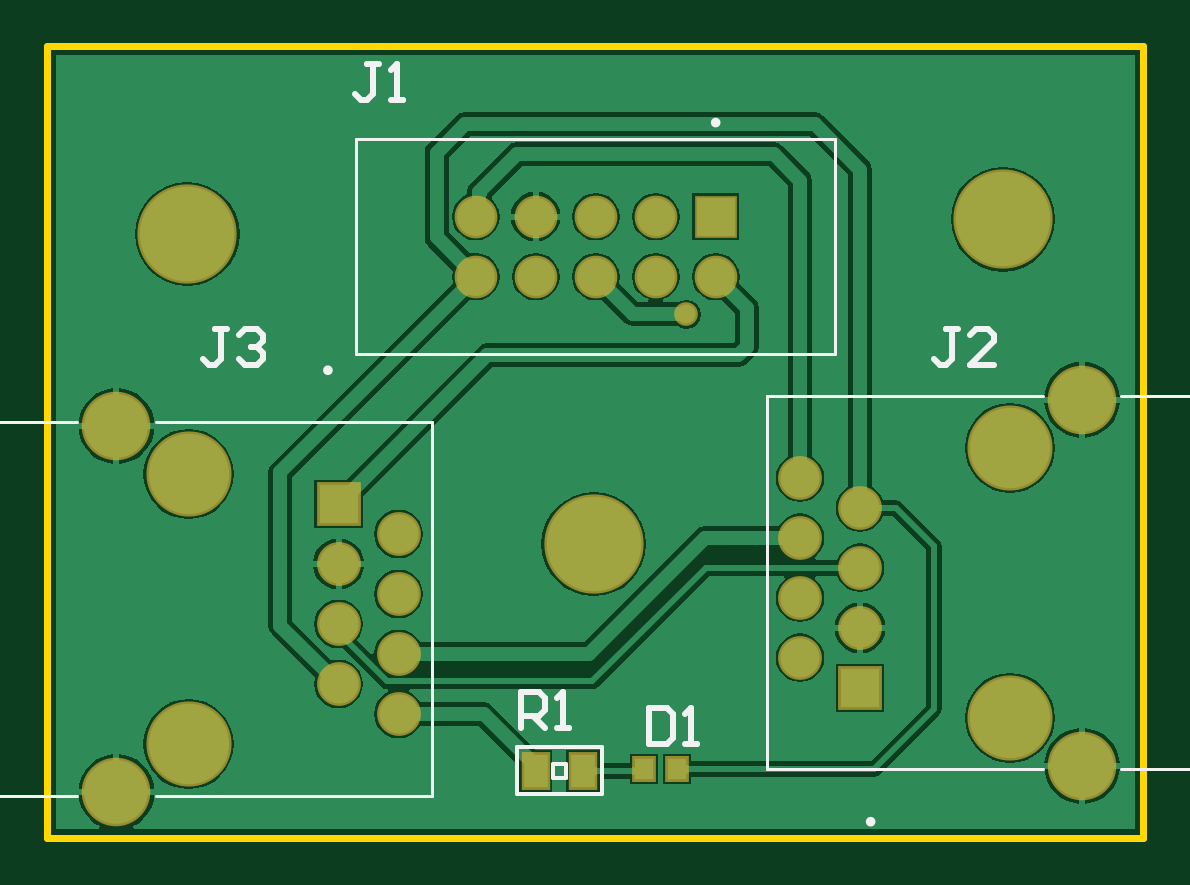
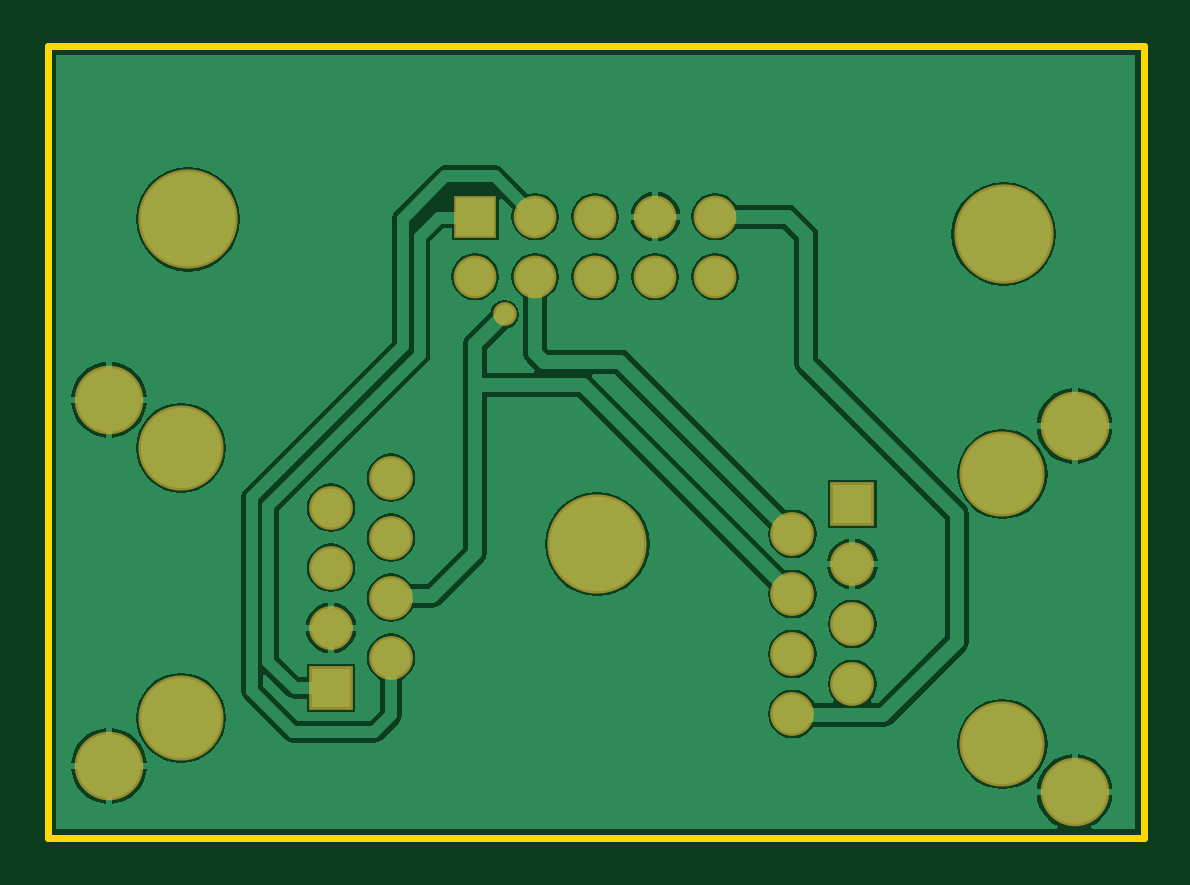
Circuit board: 7 layer files. Board 46.4 x 33.5 mm.
- bottom_copper: RJ45.GBL (23007 bytes)
- bottom_mask: RJ45.GBS (1179 bytes)
- outline: RJ45.GKO (249 bytes)
- top_copper: RJ45.GTL (24767 bytes)
- top_silk: RJ45.GTO (2058 bytes)
- paste: RJ45.GTP (291 bytes)
- top_mask: RJ45.GTS (1316 bytes)

=== bottom_copper: RJ45.GBL (23007 bytes, source omitted) ===
=== bottom_mask: RJ45.GBS ===
G04*
G04 #@! TF.GenerationSoftware,Altium Limited,Altium Designer,20.0.13 (296)*
G04*
G04 Layer_Color=16711935*
%FSLAX44Y44*%
%MOMM*%
G71*
G01*
G75*
%ADD18C,3.6032*%
%ADD19R,1.8532X1.8532*%
%ADD20C,1.8532*%
%ADD21C,2.9032*%
%ADD22C,4.2032*%
%ADD23C,1.8082*%
%ADD24R,1.8082X1.8082*%
%ADD25C,1.0032*%
D18*
X59750Y153900D02*
D03*
Y39600D02*
D03*
X407500Y50684D02*
D03*
Y164984D02*
D03*
D19*
X123250Y141200D02*
D03*
X344000Y63384D02*
D03*
D20*
X148650Y128500D02*
D03*
X123250Y115800D02*
D03*
X148650Y103100D02*
D03*
X123250Y90400D02*
D03*
X148650Y77700D02*
D03*
X123250Y65000D02*
D03*
X148650Y52300D02*
D03*
X318600Y76084D02*
D03*
X344000Y88784D02*
D03*
X318600Y101484D02*
D03*
X344000Y114184D02*
D03*
X318600Y126884D02*
D03*
X344000Y139584D02*
D03*
X318600Y152284D02*
D03*
D21*
X29250Y174250D02*
D03*
Y19250D02*
D03*
X438000Y30334D02*
D03*
Y185334D02*
D03*
D22*
X231250Y124250D02*
D03*
X59250Y255500D02*
D03*
X404500Y261750D02*
D03*
D23*
X181300Y237500D02*
D03*
Y262900D02*
D03*
X206700Y237500D02*
D03*
Y262900D02*
D03*
X232100Y237500D02*
D03*
Y262900D02*
D03*
X257500Y237500D02*
D03*
Y262900D02*
D03*
X282900Y237500D02*
D03*
D24*
Y262900D02*
D03*
D25*
X270500Y221500D02*
D03*
M02*

=== outline: RJ45.GKO ===
G04*
G04 #@! TF.GenerationSoftware,Altium Limited,Altium Designer,20.0.13 (296)*
G04*
G04 Layer_Color=16711935*
%FSLAX44Y44*%
%MOMM*%
G71*
G01*
G75*
%ADD36C,0.3000*%
D36*
X0Y0D02*
X464000D01*
Y335000D01*
X0D02*
X464000D01*
X0Y0D02*
Y335000D01*
M02*

=== top_copper: RJ45.GTL (24767 bytes, source omitted) ===
=== top_silk: RJ45.GTO ===
G04*
G04 #@! TF.GenerationSoftware,Altium Limited,Altium Designer,20.0.13 (296)*
G04*
G04 Layer_Color=65535*
%FSLAX44Y44*%
%MOMM*%
G71*
G01*
G75*
%ADD10C,0.2000*%
%ADD11C,0.1270*%
%ADD12C,0.1500*%
%ADD13C,0.2540*%
D10*
X119750Y197850D02*
G03*
X119750Y197850I-1000J0D01*
G01*
X349500Y6734D02*
G03*
X349500Y6734I-1000J0D01*
G01*
X283900Y302700D02*
G03*
X283900Y302700I-1000J0D01*
G01*
D11*
X45950Y175750D02*
X162750D01*
Y17750D02*
Y175750D01*
X45950Y17750D02*
X162750D01*
X-23250D02*
Y175750D01*
X12550D01*
X-23250Y17750D02*
X12550D01*
X304500Y28834D02*
X421300D01*
X304500D02*
Y186834D01*
X421300D01*
X490500Y28834D02*
Y186834D01*
X454700Y28834D02*
X490500D01*
X454700Y186834D02*
X490500D01*
X130600Y204700D02*
X333600D01*
Y295700D01*
X130600D02*
X333600D01*
X130600Y204700D02*
Y295700D01*
D12*
X198750Y18250D02*
X234750D01*
X198750D02*
Y38250D01*
X234750Y18250D02*
Y38250D01*
X198750D02*
X234750D01*
X214000Y31000D02*
X219500D01*
X214000Y25250D02*
Y31000D01*
Y25250D02*
X219500D01*
Y31000D01*
D13*
X76211Y215368D02*
X71132D01*
X73672D01*
Y202672D01*
X71132Y200133D01*
X68593D01*
X66054Y202672D01*
X81289Y212828D02*
X83828Y215368D01*
X88907D01*
X91446Y212828D01*
Y210289D01*
X88907Y207750D01*
X86368D01*
X88907D01*
X91446Y205211D01*
Y202672D01*
X88907Y200133D01*
X83828D01*
X81289Y202672D01*
X385461Y215368D02*
X380382D01*
X382922D01*
Y202672D01*
X380382Y200133D01*
X377843D01*
X375304Y202672D01*
X400696Y200133D02*
X390539D01*
X400696Y210289D01*
Y212828D01*
X398157Y215368D01*
X393078D01*
X390539Y212828D01*
X140525Y327493D02*
X135446D01*
X137985D01*
Y314797D01*
X135446Y312258D01*
X132907D01*
X130368Y314797D01*
X145603Y312258D02*
X150681D01*
X148142D01*
Y327493D01*
X145603Y324954D01*
X254582Y54875D02*
Y39640D01*
X262199D01*
X264739Y42179D01*
Y52336D01*
X262199Y54875D01*
X254582D01*
X269817Y39640D02*
X274895D01*
X272356D01*
Y54875D01*
X269817Y52336D01*
X200424Y46546D02*
Y61781D01*
X208041D01*
X210581Y59242D01*
Y54163D01*
X208041Y51624D01*
X200424D01*
X205502D02*
X210581Y46546D01*
X215659D02*
X220737D01*
X218198D01*
Y61781D01*
X215659Y59242D01*
M02*

=== paste: RJ45.GTP ===
G04*
G04 #@! TF.GenerationSoftware,Altium Limited,Altium Designer,20.0.13 (296)*
G04*
G04 Layer_Color=8421504*
%FSLAX44Y44*%
%MOMM*%
G71*
G01*
G75*
%ADD14R,0.8000X0.9000*%
%ADD15R,1.0000X1.4000*%
D14*
X266500Y29000D02*
D03*
X252500D02*
D03*
D15*
X206750Y28250D02*
D03*
X226750D02*
D03*
M02*

=== top_mask: RJ45.GTS ===
G04*
G04 #@! TF.GenerationSoftware,Altium Limited,Altium Designer,20.0.13 (296)*
G04*
G04 Layer_Color=8388736*
%FSLAX44Y44*%
%MOMM*%
G71*
G01*
G75*
%ADD16R,1.0032X1.1032*%
%ADD17R,1.2032X1.6032*%
%ADD18C,3.6032*%
%ADD19R,1.8532X1.8532*%
%ADD20C,1.8532*%
%ADD21C,2.9032*%
%ADD22C,4.2032*%
%ADD23C,1.8082*%
%ADD24R,1.8082X1.8082*%
%ADD25C,1.0032*%
D16*
X266500Y29000D02*
D03*
X252500D02*
D03*
D17*
X206750Y28250D02*
D03*
X226750D02*
D03*
D18*
X59750Y153900D02*
D03*
Y39600D02*
D03*
X407500Y50684D02*
D03*
Y164984D02*
D03*
D19*
X123250Y141200D02*
D03*
X344000Y63384D02*
D03*
D20*
X148650Y128500D02*
D03*
X123250Y115800D02*
D03*
X148650Y103100D02*
D03*
X123250Y90400D02*
D03*
X148650Y77700D02*
D03*
X123250Y65000D02*
D03*
X148650Y52300D02*
D03*
X318600Y76084D02*
D03*
X344000Y88784D02*
D03*
X318600Y101484D02*
D03*
X344000Y114184D02*
D03*
X318600Y126884D02*
D03*
X344000Y139584D02*
D03*
X318600Y152284D02*
D03*
D21*
X29250Y174250D02*
D03*
Y19250D02*
D03*
X438000Y30334D02*
D03*
Y185334D02*
D03*
D22*
X231250Y124250D02*
D03*
X59250Y255500D02*
D03*
X404500Y261750D02*
D03*
D23*
X181300Y237500D02*
D03*
Y262900D02*
D03*
X206700Y237500D02*
D03*
Y262900D02*
D03*
X232100Y237500D02*
D03*
Y262900D02*
D03*
X257500Y237500D02*
D03*
Y262900D02*
D03*
X282900Y237500D02*
D03*
D24*
Y262900D02*
D03*
D25*
X270500Y221500D02*
D03*
M02*

